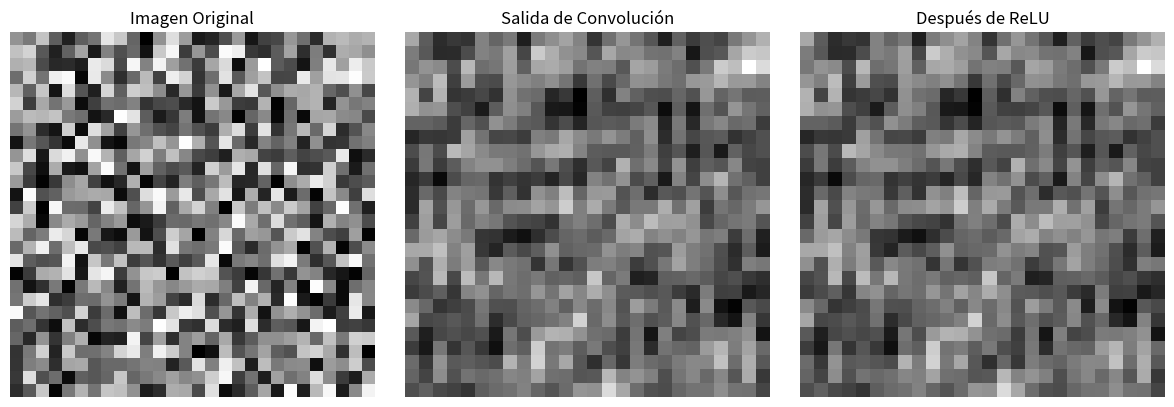

Write the Python code that produced this figure.
import numpy as np
import matplotlib.pyplot as plt

def conv2d(image, kernel, stride=1, padding=0):
    # Aplicar padding a la imagen
    if padding > 0:
        image_padded = np.pad(image, ((padding, padding), (padding, padding)), mode='constant')
    else:
        image_padded = image
    
    # Dimensiones de la imagen y del kernel
    h, w = image_padded.shape
    kh, kw = kernel.shape
    
    # Calcular dimensiones de salida
    out_h = (h - kh) // stride + 1
    out_w = (w - kw) // stride + 1
    output = np.zeros((out_h, out_w))
    
    # Recorrer la imagen para aplicar el kernel
    for i in range(out_h):
        for j in range(out_w):
            # Extraer la región de la imagen correspondiente
            region = image_padded[i*stride:i*stride+kh, j*stride:j*stride+kw]
            output[i, j] = np.sum(region * kernel)
    
    return output

def relu(x):
    return np.maximum(0, x)

# Crear una imagen de ejemplo (por simplicidad, usamos una imagen aleatoria de 28x28)
image = np.random.rand(28, 28)

# Crear un kernel (filtro) de 3x3, similar al usado en la capa Conv2D
kernel = np.random.rand(3, 3)

# Aplicar la convolución
conv_output = conv2d(image, kernel, stride=1, padding=0)

# Aplicar la función de activación ReLU
activated_output = relu(conv_output)

# Mostrar resultados
plt.figure(figsize=(12,4))

plt.subplot(1,3,1)
plt.title("Imagen Original")
plt.imshow(image, cmap='gray')
plt.axis('off')

plt.subplot(1,3,2)
plt.title("Salida de Convolución")
plt.imshow(conv_output, cmap='gray')
plt.axis('off')

plt.subplot(1,3,3)
plt.title("Después de ReLU")
plt.imshow(activated_output, cmap='gray')
plt.axis('off')

plt.tight_layout()
plt.show()
